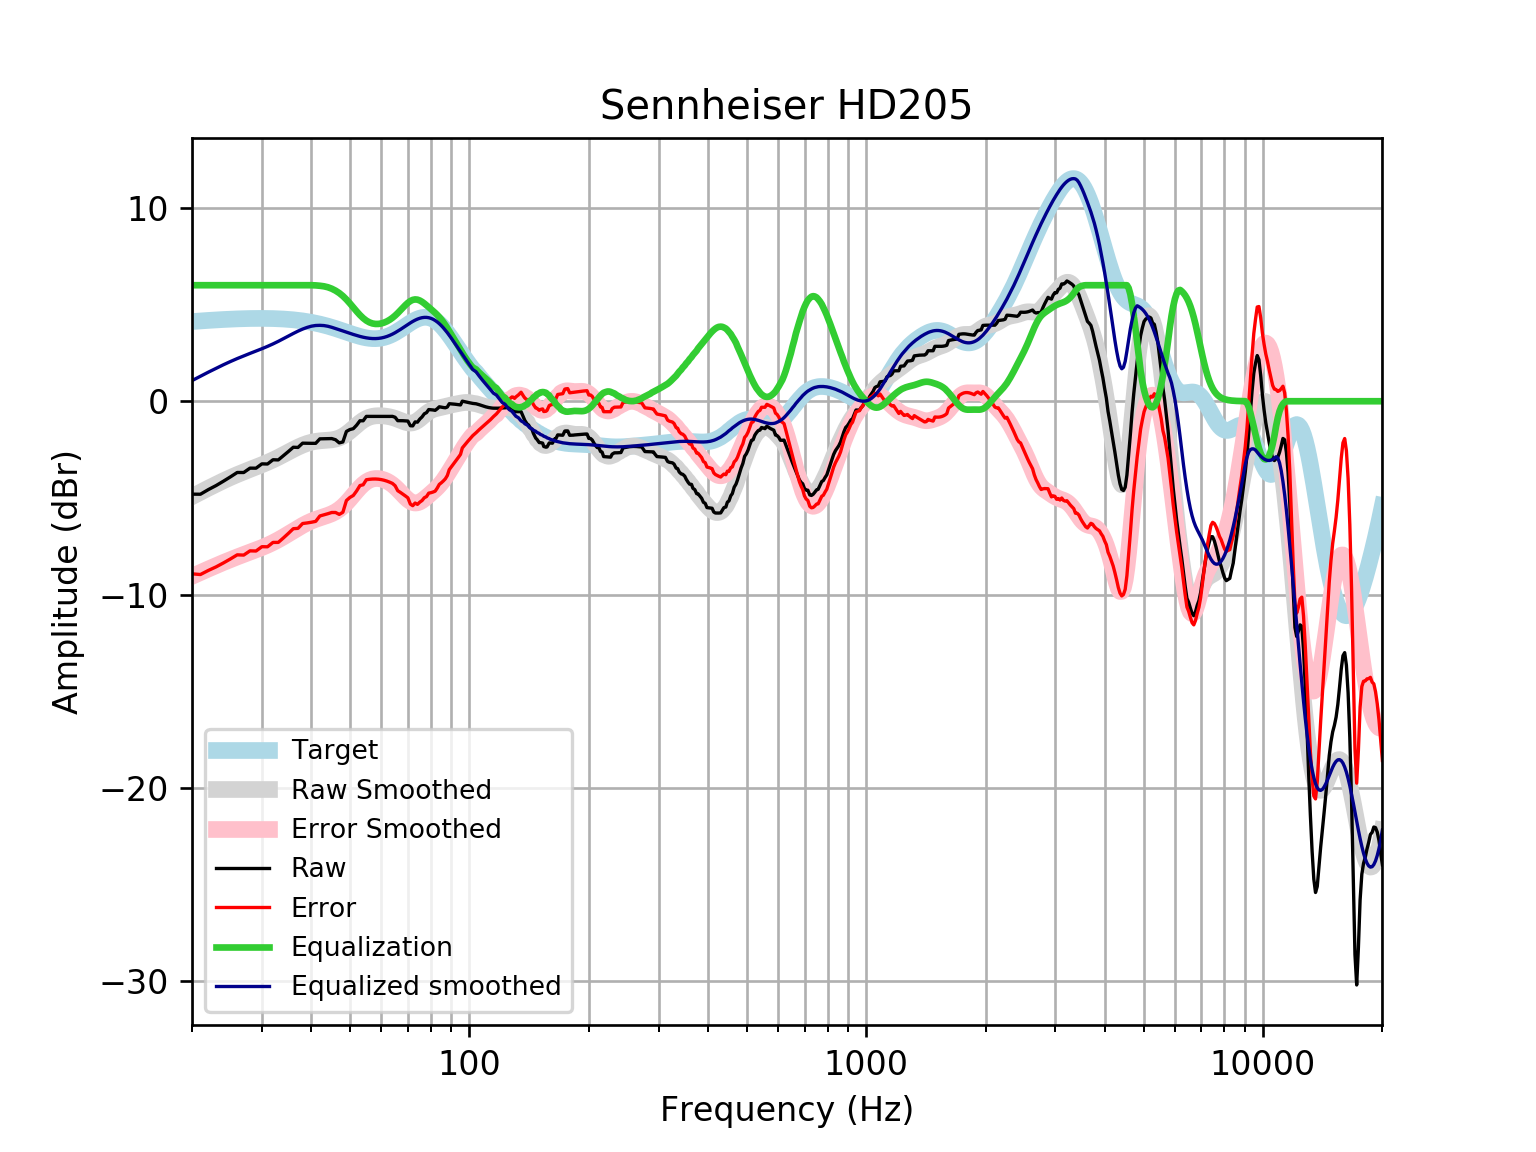

The file beside this chart, header and first rows:
frequency, raw, error, smoothed, error_smoothed, equalization, equalized_raw, equalized_smoothed, target
20, -4.805, -8.926, -4.933, -9.054, 6, 1.195, 1.067, 4.121
21, -4.809, -8.961, -4.707, -8.859, 6.0, 1.191, 1.293, 4.152
22, -4.567, -8.748, -4.494, -8.675, 6.0, 1.433, 1.506, 4.18
23, -4.36, -8.566, -4.296, -8.502, 6, 1.64, 1.704, 4.205
24, -4.136, -8.362, -4.113, -8.34, 6, 1.864, 1.887, 4.227
25, -3.911, -8.155, -3.946, -8.191, 6.0, 2.089, 2.054, 4.245
26, -3.685, -7.944, -3.794, -8.053, 6.0, 2.315, 2.206, 4.259
27, -3.686, -7.957, -3.655, -7.925, 6.0, 2.314, 2.345, 4.271
28, -3.46, -7.738, -3.526, -7.805, 6, 2.54, 2.474, 4.278
29, -3.463, -7.745, -3.405, -7.688, 6, 2.537, 2.595, 4.283
30, -3.239, -7.523, -3.285, -7.569, 6, 2.761, 2.715, 4.284
31, -3.246, -7.527, -3.163, -7.444, 6, 2.754, 2.837, 4.281
32, -3.026, -7.301, -3.036, -7.311, 6.0, 2.974, 2.964, 4.275
33, -3.035, -7.3, -2.903, -7.168, 6.0, 2.965, 3.097, 4.265
34, -2.817, -7.068, -2.765, -7.016, 6, 3.183, 3.235, 4.251
35, -2.598, -6.831, -2.628, -6.861, 6, 3.402, 3.372, 4.233
36, -2.38, -6.591, -2.496, -6.707, 6.0, 3.62, 3.504, 4.211
37, -2.389, -6.574, -2.374, -6.559, 6, 3.611, 3.626, 4.185
38, -2.169, -6.324, -2.269, -6.423, 6, 3.831, 3.731, 4.155
39, -2.174, -6.294, -2.183, -6.302, 6, 3.826, 3.817, 4.12
40, -2.177, -6.257, -2.118, -6.197, 6, 3.823, 3.882, 4.08
41, -2.176, -6.213, -2.074, -6.109, 5.991, 3.815, 3.917, 4.037
42, -1.945, -5.934, -2.047, -6.034, 5.972, 4.027, 3.925, 3.989
43, -1.94, -5.877, -2.031, -5.966, 5.944, 4.004, 3.913, 3.937
44, -1.935, -5.817, -2.017, -5.897, 5.895, 3.96, 3.878, 3.881
45, -1.931, -5.754, -1.997, -5.818, 5.82, 3.889, 3.823, 3.823
46, -1.991, -5.753, -1.959, -5.72, 5.72, 3.729, 3.76, 3.762
47, -2.153, -5.852, -1.898, -5.595, 5.595, 3.443, 3.698, 3.7
48, -2.106, -5.742, -1.807, -5.442, 5.442, 3.336, 3.635, 3.636
49, -1.561, -5.135, -1.689, -5.262, 5.262, 3.7, 3.572, 3.574
50, -1.464, -4.976, -1.549, -5.061, 5.061, 3.597, 3.512, 3.512
51, -1.418, -4.872, -1.398, -4.852, 4.852, 3.434, 3.454, 3.454
52, -1.236, -4.636, -1.246, -4.646, 4.646, 3.411, 3.4, 3.4
53, -1.009, -4.36, -1.106, -4.458, 4.458, 3.449, 3.352, 3.351
54, -1.011, -4.32, -0.9859, -4.297, 4.297, 3.287, 3.311, 3.31
55, -0.7839, -4.06, -0.8912, -4.17, 4.17, 3.386, 3.279, 3.276
56, -0.7846, -4.037, -0.8232, -4.078, 4.078, 3.294, 3.255, 3.253
57, -0.7847, -4.024, -0.7797, -4.022, 4.022, 3.237, 3.242, 3.239
58, -0.7848, -4.022, -0.7563, -3.997, 3.997, 3.212, 3.24, 3.237
59, -0.7851, -4.031, -0.7482, -3.998, 3.998, 3.213, 3.25, 3.246
60, -0.7858, -4.053, -0.7514, -4.023, 4.023, 3.238, 3.272, 3.268
61, -0.7863, -4.087, -0.7629, -4.068, 4.068, 3.282, 3.305, 3.301
62, -0.7862, -4.132, -0.7817, -4.132, 4.132, 3.346, 3.35, 3.346
63, -0.7849, -4.187, -0.8079, -4.214, 4.214, 3.429, 3.406, 3.402
64, -0.7825, -4.25, -0.8419, -4.313, 4.313, 3.531, 3.471, 3.468
65, -0.8291, -4.371, -0.8842, -4.429, 4.429, 3.6, 3.545, 3.542
66, -1.005, -4.628, -0.9336, -4.558, 4.558, 3.553, 3.625, 3.622
67, -1.005, -4.713, -0.9874, -4.697, 4.697, 3.691, 3.709, 3.707
68, -1.008, -4.804, -1.041, -4.837, 4.837, 3.829, 3.796, 3.796
69, -1.015, -4.899, -1.087, -4.971, 4.971, 3.956, 3.884, 3.884
70, -1.025, -4.995, -1.119, -5.089, 5.089, 4.064, 3.97, 3.97
71, -1.267, -5.319, -1.131, -5.181, 5.181, 3.915, 4.051, 4.053
72, -1.275, -5.403, -1.116, -5.242, 5.242, 3.967, 4.126, 4.128
73, -1.069, -5.264, -1.074, -5.266, 5.266, 4.196, 4.192, 4.195
74, -1.083, -5.334, -1.006, -5.254, 5.254, 4.171, 4.248, 4.251
75, -0.9235, -5.219, -0.9185, -5.21, 5.21, 4.286, 4.291, 4.295
76, -0.8099, -5.135, -0.8198, -5.141, 5.141, 4.331, 4.321, 4.325
77, -0.6494, -4.99, -0.7191, -5.055, 5.055, 4.406, 4.336, 4.341
78, -0.5896, -4.93, -0.6251, -4.961, 4.961, 4.372, 4.336, 4.34
79, -0.4296, -4.754, -0.544, -4.864, 4.864, 4.434, 4.32, 4.324
... 553 more rows
